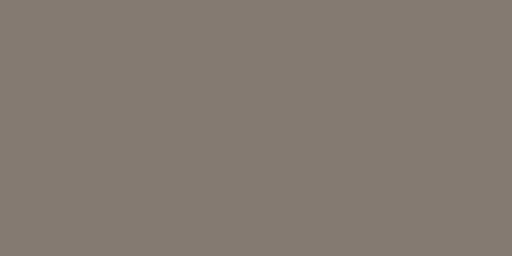
t = 0.00 s
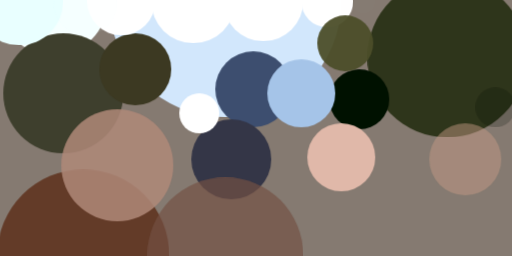
t = 2.99 s
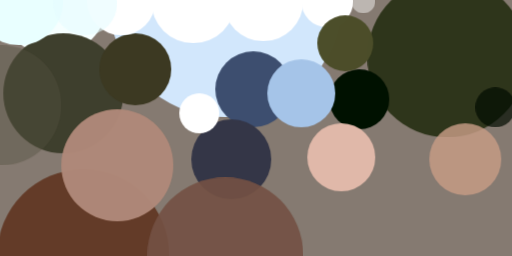
t = 3.12 s
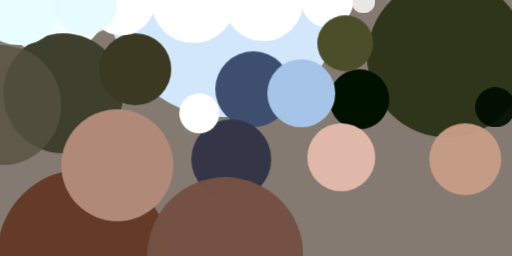
t = 3.24 s
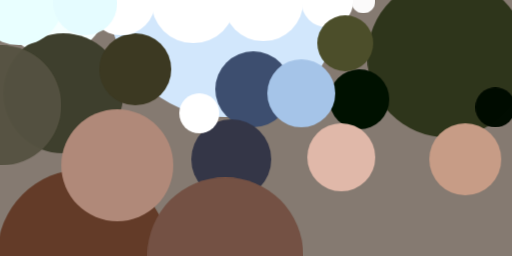
t = 3.37 s
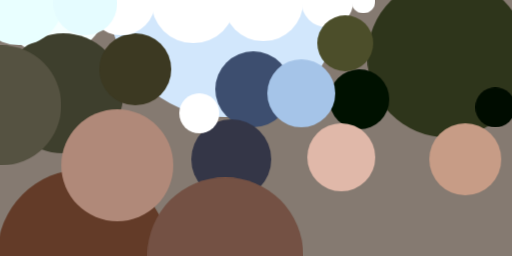
t = 3.49 s

The animated SVG that drew these frames (rendered in a browser with its animation timeline set to each time). Animation: 1 CSS @keyframes rule; one cycle of 3.49 s.

<svg xmlns="http://www.w3.org/2000/svg" viewBox="0 0 400 200"><style>@keyframes fadeIn{from{opacity: 0}to{opacity: 1}}g.animated&gt;*{opacity: 0;animation: fadeIn .5s forwards}</style><path fill="#857a71" d="M0 0h400v200H0z"/><g transform="translate(1 1) scale(1.5625)" class="animated"><ellipse fill="#d2e7fc" cx="112" rx="58" ry="58" style="animation-delay:0s"/><ellipse fill="#2e351b" cx="223" cy="28" rx="40" ry="40" style="animation-delay:.19s"/><ellipse fill="#f6ffff" cx="26" rx="27" ry="27" style="animation-delay:.38s"/><ellipse fill="#3e3f2d" cx="31" cy="46" rx="30" ry="30" style="animation-delay:.56s"/><ellipse fill="#3c3922" cx="67" cy="34" rx="18" ry="18" style="animation-delay:.75s"/><ellipse fill="#010" cx="179" cy="49" rx="15" ry="15" style="animation-delay:.93s"/><ellipse fill="#633b28" cx="41" cy="127" rx="43" ry="43" style="animation-delay:1.1s"/><ellipse fill="#3d4e6f" cx="126" cy="44" rx="19" ry="19" style="animation-delay:1.28s"/><ellipse fill="#fff" cx="131" rx="20" ry="20" style="animation-delay:1.45s"/><ellipse fill="#fff" cx="60" rx="17" ry="17" style="animation-delay:1.61s"/><ellipse fill="#a5c4e8" cx="150" cy="46" rx="17" ry="17" style="animation-delay:1.76s"/><ellipse fill="#343647" cx="115" cy="79" rx="20" ry="20" style="animation-delay:1.91s"/><ellipse fill="#fff" cx="96" rx="21" ry="21" style="animation-delay:2.05s"/><ellipse fill="#fff" cx="99" cy="56" rx="10" ry="10" style="animation-delay:2.19s"/><ellipse fill="#e0b8a9" cx="170" cy="78" rx="17" ry="17" style="animation-delay:2.31s"/><ellipse fill="#e9ffff" cx="9" rx="22" ry="22" style="animation-delay:2.43s"/><ellipse fill="#fff" cx="163" rx="13" ry="13" style="animation-delay:2.53s"/><ellipse fill="#4c4e2a" cx="172" cy="21" rx="14" ry="14" style="animation-delay:2.63s"/><ellipse fill="#b08979" cx="58" cy="82" rx="28" ry="28" style="animation-delay:2.71s"/><ellipse fill="#745144" cx="112" cy="127" rx="39" ry="39" style="animation-delay:2.79s"/><ellipse fill="#c79c86" cx="232" cy="79" rx="18" ry="18" style="animation-delay:2.85s"/><ellipse fill="#000c00" cx="247" cy="53" rx="10" ry="10" style="animation-delay:2.91s"/><ellipse fill="#e5fcff" cx="42" cy="1" rx="16" ry="16" style="animation-delay:2.95s"/><ellipse fill="#fff" cx="181" rx="6" ry="6" style="animation-delay:2.98s"/><ellipse fill="#555241" cy="52" rx="30" ry="30" style="animation-delay:2.99s"/></g></svg>
